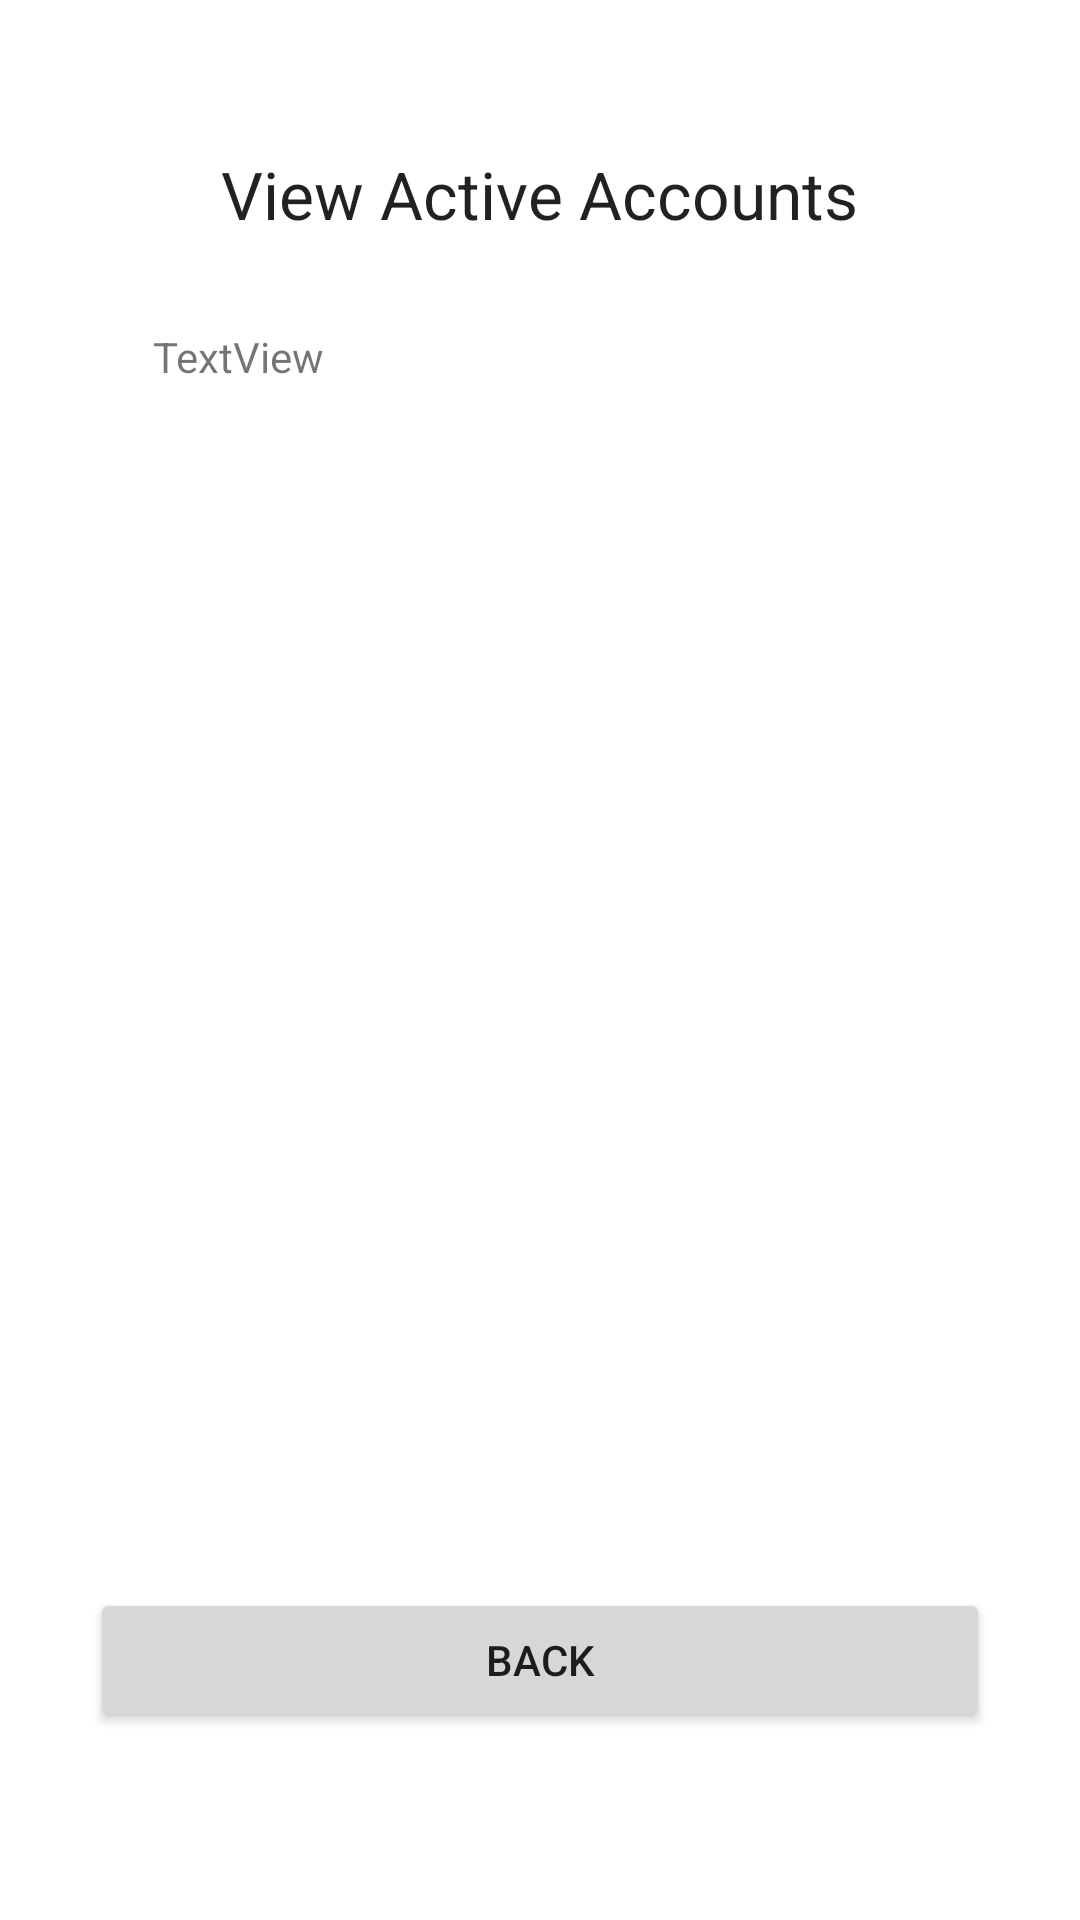

Android layout source for this screen:
<!-- AndroidManifest.xml: application theme AppTheme -->
<!-- res/layout/activity_view_active_accounts.xml -->
<?xml version="1.0" encoding="utf-8"?>
<LinearLayout xmlns:android="http://schemas.android.com/apk/res/android"
    xmlns:app="http://schemas.android.com/apk/res-auto"
    xmlns:tools="http://schemas.android.com/tools"
    android:layout_width="match_parent"
    android:layout_height="match_parent"
    android:orientation="vertical"
    android:paddingLeft="16dp"
    android:paddingRight="16dp"
    tools:context=".ViewActiveAccounts">

    <TextView
        android:id="@+id/textView6"
        android:layout_width="wrap_content"
        android:layout_height="wrap_content"
        android:layout_gravity="center_horizontal"
        android:layout_marginTop="50dp"
        android:layout_marginBottom="30dp"
        android:text="@string/admin_active_title"
        android:textAppearance="@style/TextAppearance.AppCompat.Large" />

    <ScrollView
        android:id="@+id/scrollView"
        android:layout_width="315dp"
        android:layout_height="400dp"
        android:layout_marginStart="35dp"
        android:layout_marginEnd="48dp"
        android:layout_marginBottom="20dp">

        <LinearLayout
            android:layout_width="match_parent"
            android:layout_height="wrap_content"
            android:orientation="vertical">

            <TextView
                android:id="@+id/viewActiveOutput"
                android:layout_width="wrap_content"
                android:layout_height="match_parent"
                android:text="TextView"/>

        </LinearLayout>
    </ScrollView>

    <Button
        android:id="@+id/backButton"
        android:layout_width="300dp"
        android:layout_marginBottom="20dp"
        android:layout_gravity="center_horizontal"
        android:layout_height="wrap_content"
        android:text="@string/back" />

</LinearLayout>
<!-- resources referenced by this layout -->
<resources>
  <string name="admin_active_title">View Active Accounts</string>
  <string name="back">Back</string>
  <style name="AppTheme" parent="Theme.MaterialComponents.DayNight.NoActionBar">
          <item name="textAppearanceHeadline1">@style/TextAppearance.MaterialComponents.Headline1</item>
          <item name="textAppearanceHeadline2">@style/TextAppearance.MaterialComponents.Headline2</item>
          <item name="textAppearanceHeadline3">@style/TextAppearance.MaterialComponents.Headline3</item>
          <item name="textAppearanceHeadline4">@style/TextAppearance.MaterialComponents.Headline4</item>
          <item name="textAppearanceHeadline5">@style/TextAppearance.MaterialComponents.Headline5</item>
          <item name="textAppearanceHeadline6">@style/TextAppearance.MaterialComponents.Headline6</item>
          <item name="textAppearanceSubtitle1">@style/TextAppearance.MaterialComponents.Subtitle1</item>
          <item name="textAppearanceSubtitle2">@style/TextAppearance.MaterialComponents.Subtitle2</item>
          <item name="textAppearanceBody1">@style/TextAppearance.MaterialComponents.Body1</item>
          <item name="textAppearanceBody2">@style/TextAppearance.MaterialComponents.Body2</item>
          <item name="textAppearanceCaption">@style/TextAppearance.MaterialComponents.Caption</item>
          <item name="textAppearanceButton">@style/TextAppearance.MaterialComponents.Button</item>
          <item name="textAppearanceOverline">@style/TextAppearance.MaterialComponents.Overline</item>
      </style>
</resources>
